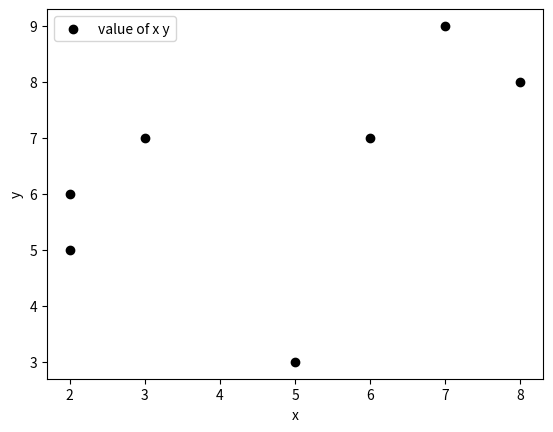

This chart was generated by the following Python code:
from matplotlib import pyplot as p
x=[2,6,8,7,3,2,5]
y=[6,7,8,9,7,5,3]
c=['k','b']
p.scatter(x,y,label="value of x y",color='k')
p.xlabel('x')
p.ylabel('y')
p.legend()
p.show()